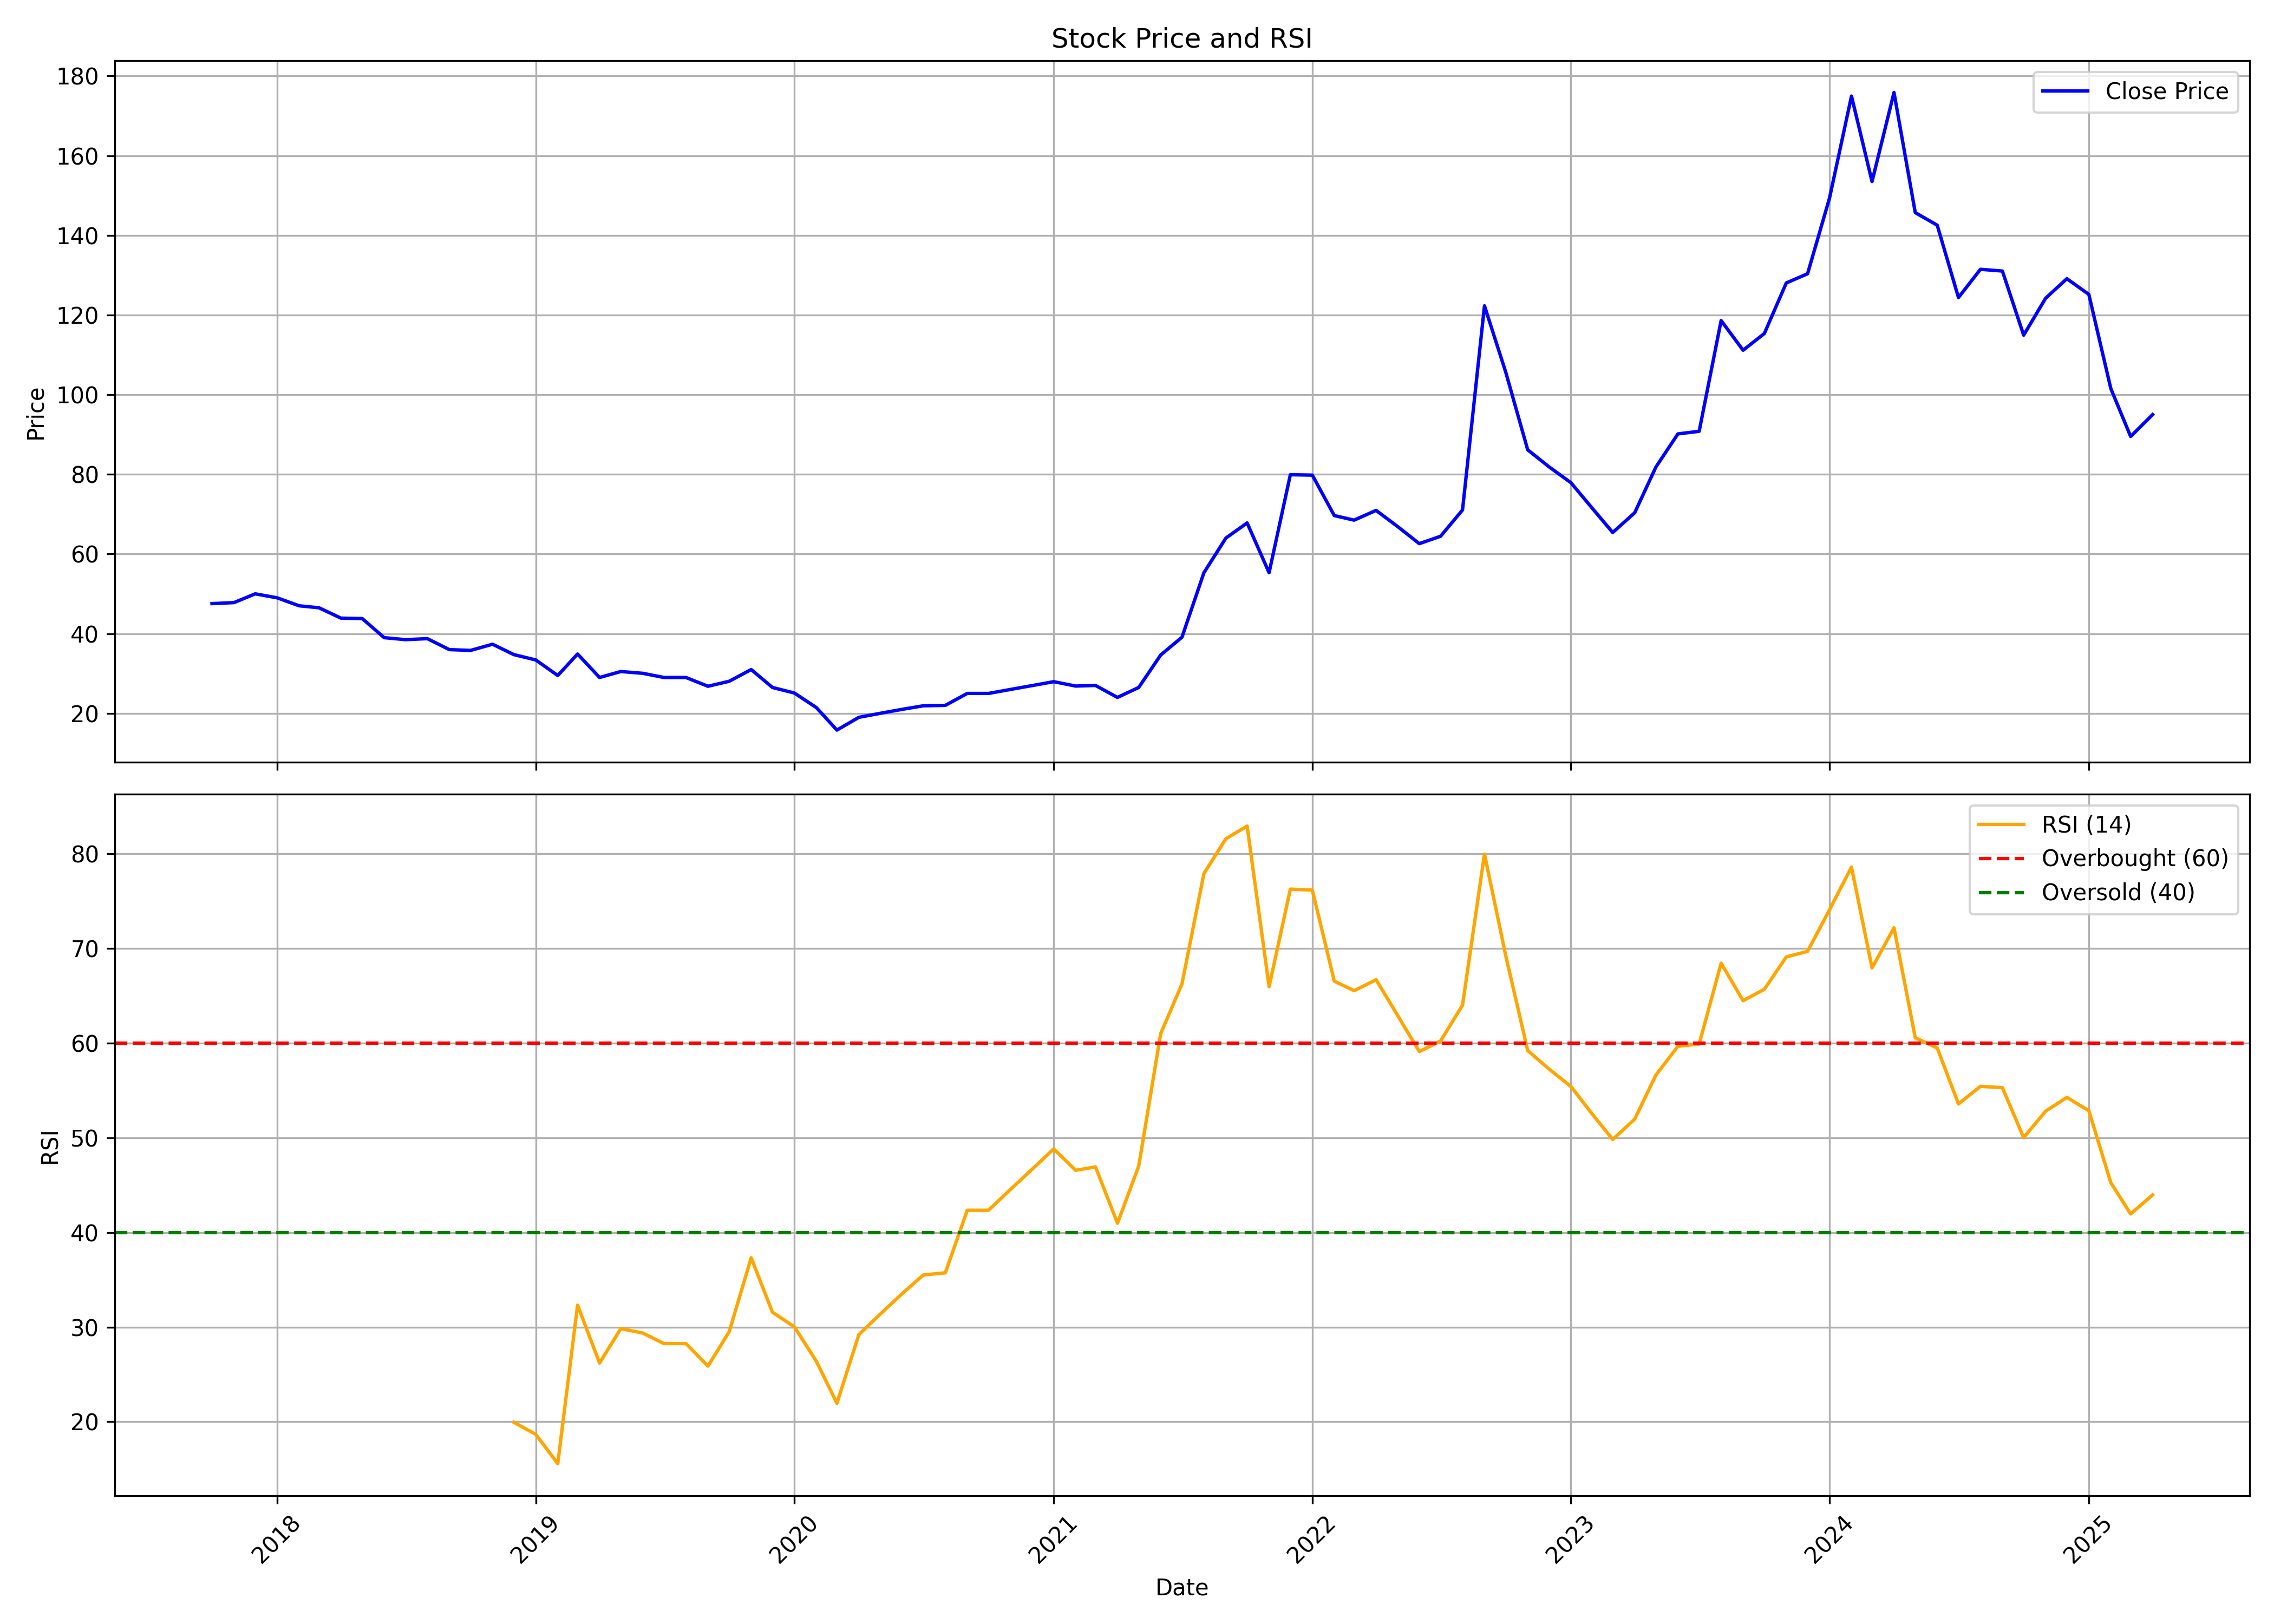

Data behind this chart, as committed beside it:
, Unnamed: 0, date, symbol, open, high, low, close, volume, rsi
0, 0, 2017-10-01, AIROLAM, 45.6, 54.7, 43.35, 47.55, 5349000, 
1, 1, 2017-11-01, AIROLAM, 46.75, 52.5, 46.45, 47.8, 903000, 
2, 2, 2017-12-01, AIROLAM, 48.5, 52.0, 44.3, 50.0, 990000, 
3, 3, 2018-01-01, AIROLAM, 52.8, 59.0, 48.1, 49.0, 1680000, 
4, 4, 2018-02-01, AIROLAM, 48.5, 49.5, 44.0, 47.0, 231000, 
5, 5, 2018-03-01, AIROLAM, 47.0, 47.5, 43.1, 46.5, 819000, 
6, 6, 2018-04-01, AIROLAM, 46.5, 46.5, 42.1, 43.9, 102000, 
7, 7, 2018-05-01, AIROLAM, 43.9, 48.7, 42.0, 43.8, 267000, 
8, 8, 2018-06-01, AIROLAM, 43.05, 43.05, 38.0, 39.0, 213000, 
9, 9, 2018-07-01, AIROLAM, 38.2, 43.9, 36.15, 38.5, 120000, 
10, 10, 2018-08-01, AIROLAM, 38.5, 41.0, 37.65, 38.75, 384000, 
11, 11, 2018-09-01, AIROLAM, 38.75, 39.85, 33.0, 36.0, 276000, 
12, 12, 2018-10-01, AIROLAM, 35.9, 36.95, 27.15, 35.8, 120000, 
13, 13, 2018-11-01, AIROLAM, 35.8, 38.0, 32.0, 37.35, 66000, 
14, 14, 2018-12-01, AIROLAM, 37.35, 37.35, 31.3, 34.75, 96000, 19.95
15, 15, 2019-01-01, AIROLAM, 34.75, 35.9, 27.4, 33.4, 21000, 18.68
16, 16, 2019-02-01, AIROLAM, 33.4, 34.8, 26.45, 29.5, 69000, 15.58
17, 17, 2019-03-01, AIROLAM, 29.5, 37.95, 25.0, 34.9, 288000, 32.32
18, 18, 2019-04-01, AIROLAM, 34.9, 34.9, 27.3, 29.0, 33000, 26.2
19, 19, 2019-05-01, AIROLAM, 29.0, 33.0, 24.0, 30.5, 30000, 29.84
20, 20, 2019-06-01, AIROLAM, 30.5, 34.0, 26.1, 30.05, 36000, 29.37
21, 21, 2019-07-01, AIROLAM, 30.05, 32.9, 26.5, 29.0, 96000, 28.26
22, 22, 2019-08-01, AIROLAM, 29.0, 32.3, 28.6, 29.0, 48000, 28.26
23, 23, 2019-09-01, AIROLAM, 29.0, 32.85, 23.35, 26.8, 33000, 25.88
24, 24, 2019-10-01, AIROLAM, 29.85, 31.85, 20.15, 28.05, 69000, 29.51
25, 25, 2019-11-01, AIROLAM, 28.05, 32.95, 27.0, 31.0, 87000, 37.32
26, 26, 2019-12-01, AIROLAM, 31.0, 31.0, 26.5, 26.5, 21000, 31.57
27, 27, 2020-01-01, AIROLAM, 26.5, 29.0, 21.05, 25.1, 81000, 30.03
28, 28, 2020-02-01, AIROLAM, 25.1, 26.45, 17.8, 21.45, 42000, 26.39
29, 29, 2020-03-01, AIROLAM, 21.45, 25.5, 14.45, 15.8, 51000, 21.96
30, 30, 2020-04-01, AIROLAM, 15.8, 19.0, 15.8, 19.0, 9000, 29.21
31, 31, 2020-05-01, AIROLAM, 19.0, 20.0, 19.0, 20.0, 6000, 31.36
32, 32, 2020-06-01, AIROLAM, 21.0, 21.0, 17.35, 21.0, 27000, 33.53
33, 33, 2020-07-01, AIROLAM, 21.0, 22.95, 18.2, 21.9, 84000, 35.5
34, 34, 2020-08-01, AIROLAM, 21.9, 23.0, 21.5, 22.0, 48000, 35.73
35, 35, 2020-09-01, AIROLAM, 22.0, 25.2, 19.25, 25.0, 87000, 42.34
36, 36, 2020-10-01, AIROLAM, 25.0, 27.0, 24.0, 25.0, 30000, 42.34
37, 37, 2020-11-01, AIROLAM, 26.5, 30.0, 26.0, 26.0, 21000, 44.54
38, 38, 2020-12-01, AIROLAM, 26.0, 28.95, 21.4, 26.95, 72000, 46.63
39, 39, 2021-01-01, AIROLAM, 26.95, 36.0, 23.35, 27.95, 99000, 48.81
40, 40, 2021-02-01, AIROLAM, 27.95, 32.75, 25.5, 26.85, 75000, 46.55
41, 41, 2021-03-01, AIROLAM, 26.85, 32.3, 23.8, 27.0, 57000, 46.91
42, 42, 2021-04-01, AIROLAM, 27.0, 27.0, 20.4, 24.0, 42000, 40.97
43, 43, 2021-05-01, AIROLAM, 24.0, 26.5, 21.65, 26.5, 180000, 47
44, 44, 2021-06-01, AIROLAM, 26.0, 35.0, 22.6, 34.65, 102000, 60.99
45, 45, 2021-07-01, AIROLAM, 34.65, 45.35, 34.0, 39.1, 237000, 66.23
46, 46, 2021-08-01, AIROLAM, 39.5, 59.0, 39.5, 55.3, 1242000, 77.88
47, 47, 2021-09-01, AIROLAM, 54.65, 69.9, 41.1, 64.0, 960000, 81.56
48, 48, 2021-10-01, AIROLAM, 64.0, 88.7, 63.6, 67.8, 1475143, 82.9
49, 49, 2021-11-01, AIROLAM, 71.45, 72.0, 52.15, 55.3, 461012, 65.95
50, 50, 2021-12-01, AIROLAM, 57.0, 79.9, 52.0, 79.9, 840047, 76.24
51, 51, 2022-01-01, AIROLAM, 84.0, 90.1, 68.8, 79.8, 1952436, 76.14
52, 52, 2022-02-01, AIROLAM, 80.85, 84.8, 63.0, 69.65, 449489, 66.53
53, 53, 2022-03-01, AIROLAM, 69.65, 76.45, 58.5, 68.5, 428322, 65.52
54, 54, 2022-04-01, AIROLAM, 68.0, 83.95, 67.35, 70.95, 368976, 66.68
55, 55, 2022-05-01, AIROLAM, 75.75, 75.9, 62.35, 66.95, 262703, 62.96
56, 56, 2022-06-01, AIROLAM, 66.5, 71.8, 50.4, 62.6, 375130, 59.09
57, 57, 2022-07-01, AIROLAM, 61.35, 72.8, 59.5, 64.45, 486328, 60.21
58, 58, 2022-08-01, AIROLAM, 64.0, 80.1, 64.0, 71.05, 854555, 63.99
59, 59, 2022-09-01, AIROLAM, 71.0, 125.2, 68.6, 122.3, 4933110, 79.94
... 31 more rows
